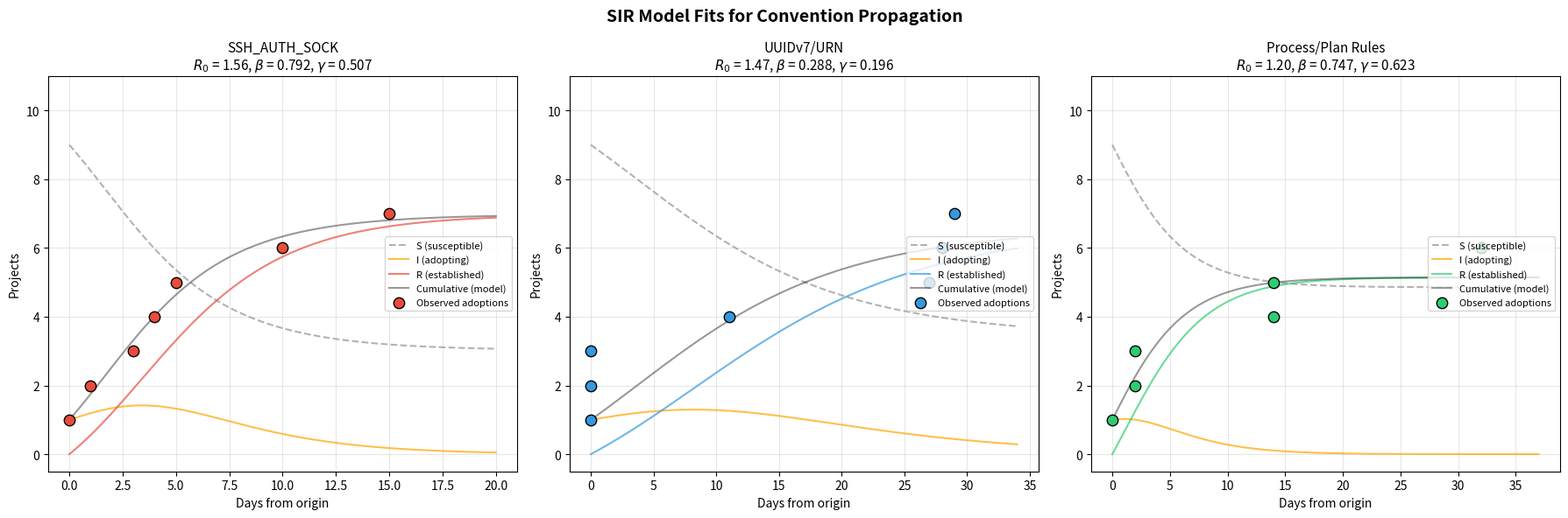

This figure's Python source: (Note: this script raises an exception after producing the figure.)
"""
Experiment 019: Convention Epidemiology
========================================
Apply epidemiological (SIR) modeling to trace how conventions spread
through the project portfolio. Fit SIR models, logistic adoption curves,
classify transmission mechanisms, and assess convention mortality.

NOTE: This script uses hardcoded convention adoption timeline data from
the Banade-a-Bonnot portfolio (original research data). It does not read
from the corpus directly -- it models that pre-collected data.

Adapted for Third Thoughts output directory.
"""

import json
import numpy as np
from scipy.integrate import odeint
from scipy.optimize import minimize, curve_fit
import matplotlib
matplotlib.use('Agg')
import matplotlib.pyplot as plt
from datetime import datetime, timedelta
from collections import OrderedDict
import os

OUTPUT_DIR = os.environ.get("MIDDENS_OUTPUT", "experiments/")

# ============================================================================
# DATA: Convention adoption timelines from diff-convention-propagation-waves.md
# ============================================================================

TOTAL_PROJECTS = 10

SSH_AUTH_SOCK_TIMELINE = OrderedDict([
    ("infinidash",       datetime(2026, 2, 19)),
    ("kumbaya",          datetime(2026, 2, 20)),
    ("phil-connors",     datetime(2026, 2, 22)),
    ("ten-a-day",        datetime(2026, 2, 23)),
    ("weatherby",        datetime(2026, 2, 24)),
    ("parsiweb-previews",datetime(2026, 3, 1)),
    ("JASONETTE-Reborn", datetime(2026, 3, 6)),
])

UUIDV7_TIMELINE = OrderedDict([
    ("phil-connors",     datetime(2026, 1, 31)),
    ("kumbaya",          datetime(2026, 1, 31)),
    ("ten-a-day",        datetime(2026, 1, 31)),
    ("weatherby",        datetime(2026, 2, 11)),
    ("ergon",            datetime(2026, 2, 27)),
    ("JASONETTE-Reborn", datetime(2026, 2, 28)),
    ("parsiweb-previews",datetime(2026, 3, 1)),
])

PROCESS_RULES_TIMELINE = OrderedDict([
    ("infinidash",       datetime(2026, 1, 28)),
    ("phil-connors",     datetime(2026, 1, 30)),
    ("ten-a-day",        datetime(2026, 1, 30)),
    ("converge-refinery",datetime(2026, 2, 11)),
    ("weatherby",        datetime(2026, 2, 11)),
    ("parsiweb-previews",datetime(2026, 3, 1)),
])

ADDENDUM_TIMELINE = OrderedDict([
    ("infinidash",       datetime(2026, 2, 7)),
    ("converge-refinery",datetime(2026, 2, 11)),
])

SEED_CONVENTIONS = OrderedDict([
    ("infinidash",       datetime(2026, 1, 24)),
    ("kumbaya",          datetime(2026, 1, 26)),
    ("ten-a-day",        datetime(2026, 1, 27)),
    ("phil-connors",     datetime(2026, 1, 28)),
    ("weatherby",        datetime(2026, 2, 11)),
    ("converge-refinery",datetime(2026, 2, 11)),
    ("ergon",            datetime(2026, 2, 27)),
    ("JASONETTE-Reborn", datetime(2026, 2, 28)),
    ("parsiweb-previews",datetime(2026, 3, 1)),
    ("pocket-claw",      datetime(2026, 2, 20)),
])


def days_from_origin(timeline):
    origin = min(timeline.values())
    days = []
    for project, date in timeline.items():
        days.append((date - origin).days)
    days.sort()
    counts = list(range(1, len(days) + 1))
    return np.array(days, dtype=float), np.array(counts, dtype=float), origin


# ============================================================================
# Analysis 1: SIR Model Fitting
# ============================================================================

def sir_model(y, t, beta, gamma, N):
    S, I, R = y
    dSdt = -beta * S * I / N
    dIdt = beta * S * I / N - gamma * I
    dRdt = gamma * I
    return [dSdt, dIdt, dRdt]


def fit_sir(timeline, N=TOTAL_PROJECTS, convention_name=""):
    days, cumulative, origin = days_from_origin(timeline)
    t_max = max(days) + 5
    t_span = np.linspace(0, t_max, 500)

    def sir_objective(params):
        beta, gamma = params
        if beta <= 0 or gamma <= 0 or beta > 10 or gamma > 10:
            return 1e10
        y0 = [N - 1, 1, 0]
        try:
            solution = odeint(sir_model, y0, t_span, args=(beta, gamma, N))
            S, I, R = solution.T
            cumulative_model = N - S
            model_at_data = np.interp(days, t_span, cumulative_model)
            return np.sum((cumulative - model_at_data) ** 2)
        except Exception:
            return 1e10

    best_result = None
    best_cost = 1e10
    for beta_init in [0.1, 0.3, 0.5, 1.0, 2.0]:
        for gamma_init in [0.1, 0.3, 0.5, 1.0, 2.0]:
            result = minimize(sir_objective, [beta_init, gamma_init],
                            method='Nelder-Mead',
                            options={'maxiter': 10000})
            if result.fun < best_cost:
                best_cost = result.fun
                best_result = result

    beta_fit, gamma_fit = best_result.x
    R0 = beta_fit / gamma_fit

    y0 = [N - 1, 1, 0]
    solution = odeint(sir_model, y0, t_span, args=(beta_fit, gamma_fit, N))
    S_fit, I_fit, R_fit = solution.T
    cumulative_fit = N - S_fit

    return {
        'convention': convention_name,
        'beta': beta_fit,
        'gamma': gamma_fit,
        'R0': R0,
        'N': N,
        'days': days,
        'cumulative': cumulative,
        'origin': origin,
        't_span': t_span,
        'S_fit': S_fit,
        'I_fit': I_fit,
        'R_fit': R_fit,
        'cumulative_fit': cumulative_fit,
        'residual': best_cost,
        'num_adopted': len(timeline),
        'total_days': max(days),
    }


# ============================================================================
# Analysis 2: Logistic S-curve Fitting
# ============================================================================

def logistic(t, L, k, t0):
    return L / (1 + np.exp(-k * (t - t0)))


def fit_logistic(timeline, convention_name=""):
    days, cumulative, origin = days_from_origin(timeline)
    L_max = len(timeline)

    try:
        popt, pcov = curve_fit(
            logistic, days, cumulative,
            p0=[L_max, 0.2, np.median(days)],
            bounds=([L_max * 0.5, 0.001, -10], [TOTAL_PROJECTS + 1, 5, max(days) + 50]),
            maxfev=10000
        )
        L, k, t0 = popt
        time_to_50 = t0
        t_plot = np.linspace(min(days) - 2, max(days) + 10, 300)
        y_plot = logistic(t_plot, L, k, t0)

        y_pred = logistic(days, L, k, t0)
        ss_res = np.sum((cumulative - y_pred) ** 2)
        ss_tot = np.sum((cumulative - np.mean(cumulative)) ** 2)
        r_squared = 1 - ss_res / ss_tot if ss_tot > 0 else 0

        return {
            'convention': convention_name,
            'L': L,
            'k': k,
            't0': t0,
            'r_squared': r_squared,
            'days': days,
            'cumulative': cumulative,
            'origin': origin,
            't_plot': t_plot,
            'y_plot': y_plot,
            'time_to_50_pct': time_to_50,
            'doubling_time': np.log(2) / k if k > 0 else float('inf'),
        }
    except Exception as e:
        return {
            'convention': convention_name,
            'error': str(e),
            'days': days,
            'cumulative': cumulative,
            'origin': origin,
        }


# ============================================================================
# Analysis 3: Transmission Mechanism Classification
# ============================================================================

def classify_transmissions():
    classifications = []

    ssh_events = [
        {'convention': 'SSH_AUTH_SOCK', 'project': 'infinidash', 'date': '2026-02-19',
         'mechanism': 'independent_emergence', 'evidence': 'Patient zero. Agent git push failed.',
         'vector': 'failure-driven discovery'},
        {'convention': 'SSH_AUTH_SOCK', 'project': 'kumbaya', 'date': '2026-02-20',
         'mechanism': 'active_transmission', 'evidence': 'Added 1 day after infinidash.',
         'vector': 'human copy-paste after same bug'},
        {'convention': 'SSH_AUTH_SOCK', 'project': 'phil-connors', 'date': '2026-02-22',
         'mechanism': 'active_transmission', 'evidence': 'Part of large docs rewrite.',
         'vector': 'human proactive docs update (batch propagation)'},
        {'convention': 'SSH_AUTH_SOCK', 'project': 'ten-a-day', 'date': '2026-02-23',
         'mechanism': 'independent_emergence', 'evidence': 'Uses $HOME/.ssh/agent.sock instead.',
         'vector': 'same bug, independently resolved'},
        {'convention': 'SSH_AUTH_SOCK', 'project': 'weatherby', 'date': '2026-02-24',
         'mechanism': 'active_transmission', 'evidence': 'Dedicated commit.',
         'vector': 'human deliberate propagation'},
        {'convention': 'SSH_AUTH_SOCK', 'project': 'parsiweb-previews', 'date': '2026-03-01',
         'mechanism': 'active_transmission', 'evidence': 'Baked into initial commit.',
         'vector': 'template inheritance (initial commit)'},
        {'convention': 'SSH_AUTH_SOCK', 'project': 'JASONETTE-Reborn', 'date': '2026-03-06',
         'mechanism': 'independent_emergence', 'evidence': 'Dedicated commit 15 days after origin.',
         'vector': 'same bug triggered in new project'},
    ]

    uuid_events = [
        {'convention': 'UUIDv7/URN', 'project': 'phil-connors', 'date': '2026-01-31',
         'mechanism': 'independent_emergence', 'evidence': 'Co-origin with kumbaya.',
         'vector': 'architectural decision during development'},
        {'convention': 'UUIDv7/URN', 'project': 'kumbaya', 'date': '2026-01-31',
         'mechanism': 'active_transmission', 'evidence': 'Same day as phil-connors.',
         'vector': 'human cross-pollination in same session'},
        {'convention': 'UUIDv7/URN', 'project': 'ten-a-day', 'date': '2026-01-31',
         'mechanism': 'active_transmission', 'evidence': 'Same day, uses infinidash:: prefix.',
         'vector': 'human copy-paste (same session, wrong prefix)'},
        {'convention': 'UUIDv7/URN', 'project': 'weatherby', 'date': '2026-02-11',
         'mechanism': 'active_transmission', 'evidence': 'Uses infinidash:: prefix.',
         'vector': 'template inheritance with stale prefix'},
        {'convention': 'UUIDv7/URN', 'project': 'ergon', 'date': '2026-02-27',
         'mechanism': 'active_transmission', 'evidence': 'Shortened form.',
         'vector': 'evolved copy-paste (simplified wording)'},
        {'convention': 'UUIDv7/URN', 'project': 'JASONETTE-Reborn', 'date': '2026-02-28',
         'mechanism': 'active_transmission', 'evidence': 'Same shortened form as ergon.',
         'vector': 'human copy-paste from sibling project'},
        {'convention': 'UUIDv7/URN', 'project': 'parsiweb-previews', 'date': '2026-03-01',
         'mechanism': 'active_transmission', 'evidence': 'Uses bab::phil-connors:: prefix.',
         'vector': 'copy-paste from wrong source project'},
    ]

    process_events = [
        {'convention': 'Process/Plan Rules', 'project': 'infinidash', 'date': '2026-01-28',
         'mechanism': 'independent_emergence', 'evidence': 'Patient zero. 5 rules.',
         'vector': 'original authoring'},
        {'convention': 'Process/Plan Rules', 'project': 'phil-connors', 'date': '2026-01-30',
         'mechanism': 'active_transmission', 'evidence': '5 rules identical.',
         'vector': 'human copy-paste'},
        {'convention': 'Process/Plan Rules', 'project': 'ten-a-day', 'date': '2026-01-30',
         'mechanism': 'active_transmission', 'evidence': '4 rules (missing sub-agents).',
         'vector': 'selective human copy-paste'},
        {'convention': 'Process/Plan Rules', 'project': 'converge-refinery', 'date': '2026-02-11',
         'mechanism': 'active_transmission', 'evidence': '6 rules with addendum.',
         'vector': 'template inheritance from up-to-date source'},
        {'convention': 'Process/Plan Rules', 'project': 'weatherby', 'date': '2026-02-11',
         'mechanism': 'active_transmission', 'evidence': '5 rules without addendum.',
         'vector': 'template inheritance from stale source'},
        {'convention': 'Process/Plan Rules', 'project': 'parsiweb-previews', 'date': '2026-03-01',
         'mechanism': 'active_transmission', 'evidence': '5 rules + 2 new iterative lines.',
         'vector': 'copy-paste with local innovation'},
    ]

    return ssh_events + uuid_events + process_events


# ============================================================================
# Analysis 4: Convention Mortality
# ============================================================================

def analyze_mortality():
    conventions_tracked = [
        {'name': 'ast-grep preference', 'first_seen': '2026-01-24',
         'projects_adopted': 10, 'projects_still_have': 9,
         'removed_from': ['Tempered-Wax'], 'reason': 'Swift ecosystem, ast-grep less relevant',
         'survival_rate': 9/10, 'status': 'alive (domain-specific attrition)'},
        {'name': 'Atomic commits', 'first_seen': '2026-01-24',
         'projects_adopted': 10, 'projects_still_have': 10,
         'removed_from': [], 'reason': None,
         'survival_rate': 1.0, 'status': 'alive (universal)'},
        {'name': 'TDD approach', 'first_seen': '2026-01-24',
         'projects_adopted': 10, 'projects_still_have': 10,
         'removed_from': [], 'reason': None,
         'survival_rate': 1.0, 'status': 'alive (universal)'},
        {'name': 'SSH_AUTH_SOCK', 'first_seen': '2026-02-19',
         'projects_adopted': 7, 'projects_still_have': 7,
         'removed_from': [], 'reason': None,
         'survival_rate': 1.0, 'status': 'alive (operational necessity)'},
        {'name': 'UUIDv7/URN', 'first_seen': '2026-01-31',
         'projects_adopted': 7, 'projects_still_have': 7,
         'removed_from': [], 'reason': None,
         'survival_rate': 1.0, 'status': 'alive (but mutated)'},
        {'name': 'Process/Plan lifecycle (5 rules)', 'first_seen': '2026-01-28',
         'projects_adopted': 6, 'projects_still_have': 6,
         'removed_from': [], 'reason': None,
         'survival_rate': 1.0, 'status': 'alive (universal)'},
        {'name': 'Addendum rule', 'first_seen': '2026-02-07',
         'projects_adopted': 2, 'projects_still_have': 2,
         'removed_from': [], 'reason': None,
         'survival_rate': 1.0, 'status': 'alive but failed to spread (R0 < 1)'},
        {'name': 'Hexagonal architecture / DDD', 'first_seen': '2026-01-28',
         'projects_adopted': 5, 'projects_still_have': 5,
         'removed_from': [], 'reason': None,
         'survival_rate': 1.0, 'status': 'alive (domain-specific)'},
        {'name': 'DynamoDB defensive rules', 'first_seen': '2026-03-08',
         'projects_adopted': 1, 'projects_still_have': 1,
         'removed_from': [], 'reason': None,
         'survival_rate': 1.0, 'status': 'alive but endemic'},
        {'name': 'Conventional Commits spec', 'first_seen': '2026-02-10',
         'projects_adopted': 3, 'projects_still_have': 3,
         'removed_from': [], 'reason': None,
         'survival_rate': 1.0, 'status': 'alive (limited adoption)'},
        {'name': 'ANTHROPIC_API_KEY env var', 'first_seen': '2026-01-30',
         'projects_adopted': 1, 'projects_still_have': 0,
         'removed_from': ['infinidash'],
         'reason': 'Replaced by CLAUDE_CODE_OAUTH_TOKEN',
         'survival_rate': 0.0, 'status': 'dead (superseded)'},
        {'name': 'Bazel-only build system', 'first_seen': '2026-01-25',
         'projects_adopted': 6, 'projects_still_have': 5,
         'removed_from': [], 'reason': 'Newer projects use Cargo only',
         'survival_rate': 5/6, 'status': 'alive but receding'},
    ]
    return conventions_tracked


# ============================================================================
# Plotting
# ============================================================================

def plot_sir_results(results_list):
    fig, axes = plt.subplots(1, 3, figsize=(18, 6))
    colors = ['#e74c3c', '#3498db', '#2ecc71']

    for idx, (result, color) in enumerate(zip(results_list, colors)):
        ax = axes[idx]
        ax.plot(result['t_span'], result['S_fit'], '--', color='gray', alpha=0.6, label='S (susceptible)')
        ax.plot(result['t_span'], result['I_fit'], '-', color='orange', alpha=0.7, label='I (adopting)')
        ax.plot(result['t_span'], result['R_fit'], '-', color=color, alpha=0.7, label='R (established)')
        ax.plot(result['t_span'], result['cumulative_fit'], '-', color='black', alpha=0.4, label='Cumulative (model)')
        ax.scatter(result['days'], result['cumulative'], color=color, s=80, zorder=5,
                  edgecolors='black', linewidth=1, label='Observed adoptions')
        ax.set_title(f"{result['convention']}\n$R_0$ = {result['R0']:.2f}, "
                     f"$\\beta$ = {result['beta']:.3f}, $\\gamma$ = {result['gamma']:.3f}",
                     fontsize=11)
        ax.set_xlabel('Days from origin')
        ax.set_ylabel('Projects')
        ax.set_ylim(-0.5, TOTAL_PROJECTS + 1)
        ax.legend(fontsize=8, loc='right')
        ax.grid(True, alpha=0.3)

    plt.suptitle('SIR Model Fits for Convention Propagation', fontsize=14, fontweight='bold')
    plt.tight_layout()
    plt.savefig(os.path.join(OUTPUT_DIR, '019-sir-model-fits.png'), dpi=150, bbox_inches='tight')
    plt.close()
    print("  Saved: 019-sir-model-fits.png")


def plot_adoption_curves(logistic_results):
    fig, axes = plt.subplots(1, 3, figsize=(18, 6))
    colors = ['#e74c3c', '#3498db', '#2ecc71']

    for idx, (result, color) in enumerate(zip(logistic_results, colors)):
        ax = axes[idx]
        if 'error' in result:
            ax.set_title(f"{result['convention']}\n(Logistic fit failed: {result['error'][:40]})")
            ax.scatter(result['days'], result['cumulative'], color=color, s=80, zorder=5)
            continue

        ax.plot(result['t_plot'], result['y_plot'], '-', color=color, linewidth=2,
               label=f'Logistic fit ($R^2$ = {result["r_squared"]:.3f})')
        ax.scatter(result['days'], result['cumulative'], color=color, s=80, zorder=5,
                  edgecolors='black', linewidth=1, label='Observed')

        if 't0' in result:
            y_50 = result['L'] / 2
            ax.axhline(y=y_50, color='gray', linestyle=':', alpha=0.5)
            ax.axvline(x=result['t0'], color='gray', linestyle=':', alpha=0.5)
            ax.annotate(f'50% at day {result["t0"]:.1f}',
                       xy=(result['t0'], y_50), fontsize=9,
                       xytext=(result['t0'] + 2, y_50 + 0.5),
                       arrowprops=dict(arrowstyle='->', color='gray'))

        ax.set_title(f"{result['convention']}\nL={result['L']:.1f}, k={result['k']:.3f}, "
                     f"t_{{50%}}={result['t0']:.1f}d", fontsize=11)
        ax.set_xlabel('Days from origin')
        ax.set_ylabel('Cumulative adoptions')
        ax.legend(fontsize=9)
        ax.grid(True, alpha=0.3)

    plt.suptitle('Logistic S-curve Fits for Convention Adoption', fontsize=14, fontweight='bold')
    plt.tight_layout()
    plt.savefig(os.path.join(OUTPUT_DIR, '019-adoption-curves.png'), dpi=150, bbox_inches='tight')
    plt.close()
    print("  Saved: 019-adoption-curves.png")


def plot_transmission_mechanisms(classifications):
    fig, axes = plt.subplots(1, 2, figsize=(14, 6))

    conventions = ['SSH_AUTH_SOCK', 'UUIDv7/URN', 'Process/Plan Rules']
    data = {}
    for conv in conventions:
        data[conv] = {'active_transmission': 0, 'independent_emergence': 0}
    for event in classifications:
        conv = event['convention']
        mech = event['mechanism']
        if conv in data:
            data[conv][mech] += 1

    ax = axes[0]
    x = np.arange(len(conventions))
    width = 0.5
    active = [data[c]['active_transmission'] for c in conventions]
    independent = [data[c]['independent_emergence'] for c in conventions]

    bars1 = ax.bar(x, active, width, label='Active (human-mediated)', color='#3498db')
    bars2 = ax.bar(x, independent, width, bottom=active, label='Independent emergence', color='#e74c3c')

    ax.set_xlabel('Convention')
    ax.set_ylabel('Number of adoption events')
    ax.set_title('Transmission Mechanisms by Convention')
    ax.set_xticks(x)
    ax.set_xticklabels([c.replace('/', '/\n') for c in conventions], fontsize=9)
    ax.legend()
    ax.grid(True, alpha=0.3, axis='y')

    for bar, val in zip(bars1, active):
        if val > 0:
            ax.text(bar.get_x() + bar.get_width()/2, bar.get_height()/2,
                   str(val), ha='center', va='center', fontweight='bold', color='white')
    for bar, val, bottom in zip(bars2, independent, active):
        if val > 0:
            ax.text(bar.get_x() + bar.get_width()/2, bottom + val/2,
                   str(val), ha='center', va='center', fontweight='bold', color='white')

    ax2 = axes[1]
    vectors = {}
    for event in classifications:
        v = event['vector']
        if 'copy-paste' in v.lower() or 'template' in v.lower() or 'inheritance' in v.lower():
            key = 'Copy-paste / Template'
        elif 'cross-pollination' in v.lower() or 'same session' in v.lower():
            key = 'Same-session cross-pollination'
        elif 'proactive' in v.lower() or 'deliberate' in v.lower() or 'batch' in v.lower():
            key = 'Deliberate propagation'
        elif 'bug' in v.lower() or 'failure' in v.lower() or 'independently' in v.lower():
            key = 'Same bug, independent fix'
        elif 'discovery' in v.lower() or 'authoring' in v.lower() or 'decision' in v.lower():
            key = 'Original authoring'
        else:
            key = v
        vectors[key] = vectors.get(key, 0) + 1

    labels = list(vectors.keys())
    sizes = list(vectors.values())
    colors_pie = ['#3498db', '#2ecc71', '#e74c3c', '#f39c12', '#9b59b6', '#1abc9c']

    wedges, texts, autotexts = ax2.pie(sizes, labels=None, autopct='%1.0f%%',
                                        colors=colors_pie[:len(labels)],
                                        startangle=90, pctdistance=0.8)
    ax2.legend(labels, loc='center left', bbox_to_anchor=(-0.3, -0.15), fontsize=8)
    ax2.set_title('Transmission Vectors (All Conventions)')

    plt.tight_layout()
    plt.savefig(os.path.join(OUTPUT_DIR, '019-transmission-mechanisms.png'), dpi=150, bbox_inches='tight')
    plt.close()
    print("  Saved: 019-transmission-mechanisms.png")


def plot_mortality(mortality_data):
    fig, axes = plt.subplots(1, 2, figsize=(14, 6))
    sorted_data = sorted(mortality_data, key=lambda x: x['projects_adopted'], reverse=True)

    ax = axes[0]
    names = [d['name'][:20] for d in sorted_data]
    adopted = [d['projects_adopted'] for d in sorted_data]
    surviving = [d['projects_still_have'] for d in sorted_data]

    x = np.arange(len(names))
    width = 0.35

    bars1 = ax.barh(x, adopted, width, label='Projects adopted', color='#3498db', alpha=0.7)
    bars2 = ax.barh(x + width, surviving, width, label='Projects still have', color='#2ecc71', alpha=0.7)

    ax.set_xlabel('Number of projects')
    ax.set_title('Convention Adoption vs. Survival')
    ax.set_yticks(x + width/2)
    ax.set_yticklabels(names, fontsize=8)
    ax.legend(fontsize=9)
    ax.invert_yaxis()
    ax.grid(True, alpha=0.3, axis='x')

    ax2 = axes[1]
    survival_rates = [d['survival_rate'] for d in sorted_data]
    statuses = [d['status'] for d in sorted_data]

    colors_bar = []
    for s in survival_rates:
        if s >= 1.0:
            colors_bar.append('#2ecc71')
        elif s > 0.5:
            colors_bar.append('#f39c12')
        else:
            colors_bar.append('#e74c3c')

    bars = ax2.barh(x, survival_rates, 0.6, color=colors_bar, alpha=0.8)
    ax2.set_xlabel('Survival rate')
    ax2.set_title('Convention Survival Rate')
    ax2.set_yticks(x)
    ax2.set_yticklabels(names, fontsize=8)
    ax2.set_xlim(0, 1.1)
    ax2.axvline(x=1.0, color='gray', linestyle=':', alpha=0.5)
    ax2.invert_yaxis()
    ax2.grid(True, alpha=0.3, axis='x')

    for i, (bar, status) in enumerate(zip(bars, statuses)):
        short_status = status.split('(')[1].rstrip(')') if '(' in status else status
        ax2.text(bar.get_width() + 0.02, bar.get_y() + bar.get_height()/2,
                short_status[:30], va='center', fontsize=7, style='italic')

    plt.tight_layout()
    plt.savefig(os.path.join(OUTPUT_DIR, '019-convention-mortality.png'), dpi=150, bbox_inches='tight')
    plt.close()
    print("  Saved: 019-convention-mortality.png")


def plot_combined_timeline():
    fig, ax = plt.subplots(figsize=(16, 8))

    timelines = [
        ('SSH_AUTH_SOCK', SSH_AUTH_SOCK_TIMELINE, '#e74c3c'),
        ('UUIDv7/URN', UUIDV7_TIMELINE, '#3498db'),
        ('Process/Plan Rules', PROCESS_RULES_TIMELINE, '#2ecc71'),
        ('Addendum Rule', ADDENDUM_TIMELINE, '#9b59b6'),
        ('Seed Conventions', SEED_CONVENTIONS, '#f39c12'),
    ]

    all_dates = []
    for name, timeline, color in timelines:
        all_dates.extend(timeline.values())
    min_date = min(all_dates)
    max_date = max(all_dates)

    for i, (name, timeline, color) in enumerate(timelines):
        y_base = i * 1.5
        for j, (project, date) in enumerate(timeline.items()):
            days = (date - min_date).days
            ax.scatter(days, y_base, s=120, color=color, edgecolors='black',
                      linewidth=1, zorder=5)
            ax.annotate(project, (days, y_base),
                       xytext=(5, 10 if j % 2 == 0 else -15),
                       textcoords='offset points', fontsize=7,
                       rotation=30, ha='left')

        dates_sorted = sorted([(date - min_date).days for date in timeline.values()])
        ax.plot(dates_sorted, [y_base] * len(dates_sorted), '-', color=color, alpha=0.5, linewidth=2)
        ax.text(-3, y_base, name, fontsize=10, fontweight='bold', ha='right', va='center', color=color)

    date_range = (max_date - min_date).days
    tick_days = list(range(0, date_range + 1, 7))
    tick_labels = [(min_date + timedelta(days=d)).strftime('%b %d') for d in tick_days]
    ax.set_xticks(tick_days)
    ax.set_xticklabels(tick_labels, rotation=45, fontsize=9)

    ax.set_yticks([])
    ax.set_xlabel('Date (2026)')
    ax.set_title('Convention Propagation Timeline Across Project Portfolio', fontsize=14, fontweight='bold')
    ax.grid(True, alpha=0.2, axis='x')

    template_day = (datetime(2026, 2, 19) - min_date).days
    ax.axvline(x=template_day, color='gray', linestyle='--', alpha=0.5, linewidth=2)
    ax.text(template_day + 1, len(timelines) * 1.5 - 0.5, 'Template\ncreated',
            fontsize=9, color='gray', style='italic')

    plt.tight_layout()
    plt.savefig(os.path.join(OUTPUT_DIR, '019-combined-timeline.png'), dpi=150, bbox_inches='tight')
    plt.close()
    print("  Saved: 019-combined-timeline.png")


# ============================================================================
# Main
# ============================================================================

def main():
    print("=" * 70)
    print("Experiment 019: Convention Epidemiology")
    print("=" * 70)

    print("\n--- Analysis 1: SIR Model Fitting ---")
    sir_ssh = fit_sir(SSH_AUTH_SOCK_TIMELINE, N=TOTAL_PROJECTS, convention_name="SSH_AUTH_SOCK")
    sir_uuid = fit_sir(UUIDV7_TIMELINE, N=TOTAL_PROJECTS, convention_name="UUIDv7/URN")
    sir_process = fit_sir(PROCESS_RULES_TIMELINE, N=TOTAL_PROJECTS, convention_name="Process/Plan Rules")
    sir_results = [sir_ssh, sir_uuid, sir_process]

    for r in sir_results:
        print(f"\n  {r['convention']}:")
        print(f"    beta (transmission rate) = {r['beta']:.4f}")
        print(f"    gamma (recovery rate)    = {r['gamma']:.4f}")
        print(f"    R0 (reproduction number) = {r['R0']:.2f}")
        print(f"    Adopted: {r['num_adopted']}/{r['N']} projects in {r['total_days']} days")
        print(f"    Residual (SSE): {r['residual']:.4f}")

    plot_sir_results(sir_results)

    print("\n--- Analysis 2: Logistic S-curve Fitting ---")
    log_ssh = fit_logistic(SSH_AUTH_SOCK_TIMELINE, convention_name="SSH_AUTH_SOCK")
    log_uuid = fit_logistic(UUIDV7_TIMELINE, convention_name="UUIDv7/URN")
    log_process = fit_logistic(PROCESS_RULES_TIMELINE, convention_name="Process/Plan Rules")
    logistic_results = [log_ssh, log_uuid, log_process]

    for r in logistic_results:
        if 'error' in r:
            print(f"\n  {r['convention']}: FIT FAILED - {r['error']}")
        else:
            print(f"\n  {r['convention']}:")
            print(f"    Carrying capacity (L)    = {r['L']:.2f} projects")
            print(f"    Growth rate (k)          = {r['k']:.4f} per day")
            print(f"    Time to 50% (t0)         = {r['t0']:.1f} days from origin")
            print(f"    Doubling time            = {r['doubling_time']:.1f} days")
            print(f"    R-squared                = {r['r_squared']:.4f}")

    plot_adoption_curves(logistic_results)

    print("\n--- Analysis 3: Transmission Mechanisms ---")
    classifications = classify_transmissions()
    mechanism_counts = {}
    for event in classifications:
        m = event['mechanism']
        mechanism_counts[m] = mechanism_counts.get(m, 0) + 1

    print(f"\n  Total adoption events classified: {len(classifications)}")
    for mech, count in sorted(mechanism_counts.items()):
        pct = count / len(classifications) * 100
        print(f"    {mech}: {count} ({pct:.0f}%)")

    for conv in ['SSH_AUTH_SOCK', 'UUIDv7/URN', 'Process/Plan Rules']:
        events = [e for e in classifications if e['convention'] == conv]
        active = sum(1 for e in events if e['mechanism'] == 'active_transmission')
        independent = sum(1 for e in events if e['mechanism'] == 'independent_emergence')
        print(f"\n  {conv}: {active} active / {independent} independent ({len(events)} total)")

    plot_transmission_mechanisms(classifications)

    print("\n--- Analysis 4: Convention Mortality ---")
    mortality_data = analyze_mortality()

    alive = sum(1 for d in mortality_data if d['survival_rate'] >= 1.0)
    attenuated = sum(1 for d in mortality_data if 0 < d['survival_rate'] < 1.0)
    dead = sum(1 for d in mortality_data if d['survival_rate'] == 0)

    print(f"\n  Conventions tracked: {len(mortality_data)}")
    print(f"  Fully alive (100% survival): {alive}")
    print(f"  Attenuated (partial survival): {attenuated}")
    print(f"  Dead (0% survival): {dead}")

    for d in mortality_data:
        if d['survival_rate'] < 1.0:
            print(f"\n  MORTALITY EVENT: {d['name']}")
            print(f"    Status: {d['status']}")
            print(f"    Reason: {d['reason']}")

    plot_mortality(mortality_data)

    print("\n--- Combined Timeline Plot ---")
    plot_combined_timeline()

    print("\n" + "=" * 70)
    print("SUMMARY")
    print("=" * 70)

    summary = {
        'sir_models': {},
        'logistic_fits': {},
        'transmission_mechanisms': mechanism_counts,
        'mortality': {
            'total_tracked': len(mortality_data),
            'fully_alive': alive,
            'attenuated': attenuated,
            'dead': dead,
        },
        'key_findings': [],
    }

    for r in sir_results:
        summary['sir_models'][r['convention']] = {
            'R0': round(r['R0'], 2),
            'beta': round(r['beta'], 4),
            'gamma': round(r['gamma'], 4),
            'days_to_saturation': int(r['total_days']),
            'projects_reached': r['num_adopted'],
        }

    for r in logistic_results:
        if 'error' not in r:
            summary['logistic_fits'][r['convention']] = {
                'carrying_capacity': round(r['L'], 2),
                'growth_rate': round(r['k'], 4),
                'time_to_50_pct': round(r['t0'], 1),
                'doubling_time': round(r['doubling_time'], 1),
                'r_squared': round(r['r_squared'], 4),
            }

    ssh_r0 = sir_ssh['R0']
    uuid_r0 = sir_uuid['R0']
    process_r0 = sir_process['R0']

    summary['key_findings'] = [
        f"SSH_AUTH_SOCK R0={ssh_r0:.2f}: {'Epidemic' if ssh_r0 > 1 else 'Sub-epidemic'} spread",
        f"UUIDv7/URN R0={uuid_r0:.2f}: {'Epidemic' if uuid_r0 > 1 else 'Sub-epidemic'} spread",
        f"Process Rules R0={process_r0:.2f}: {'Epidemic' if process_r0 > 1 else 'Sub-epidemic'} spread",
        f"Dominant transmission: {max(mechanism_counts, key=mechanism_counts.get)}",
        f"Convention mortality is extremely low: {dead}/{len(mortality_data)} conventions died",
        f"Addendum rule has lowest effective R0 -- adopted by only 2/10 projects",
    ]

    for finding in summary['key_findings']:
        print(f"  * {finding}")

    json_path = os.path.join(OUTPUT_DIR, '019-epidemiology-results.json')
    with open(json_path, 'w') as f:
        json.dump(summary, f, indent=2, default=str)
    print(f"\n  Saved: 019-epidemiology-results.json")

    return summary


if __name__ == '__main__':
    main()
